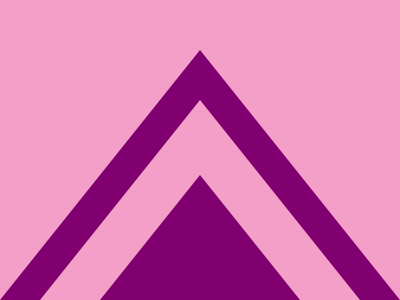

Write the HTML and CSS that draws this image.

<!-- Here added closing tags to format the code properly -->

<!-- Method 1 -->

<p>
<p a>
<p b></p>
<style>
	* {
		background: #F49FC7;
		margin: 0
	}

	p {
		height: 250;
		width: 400;
		background: #810070;
		clip-path: polygon(50%0, 0%100%, 100%100%);
		margin: 50-0
	}

	[a] {
		height: 200;
		width: 320;
		background: #F49FC7;
		margin: -250 40
	}

	[b] {
		height: 125;
		width: 200;
		margin: 125 100
	}
</style>
